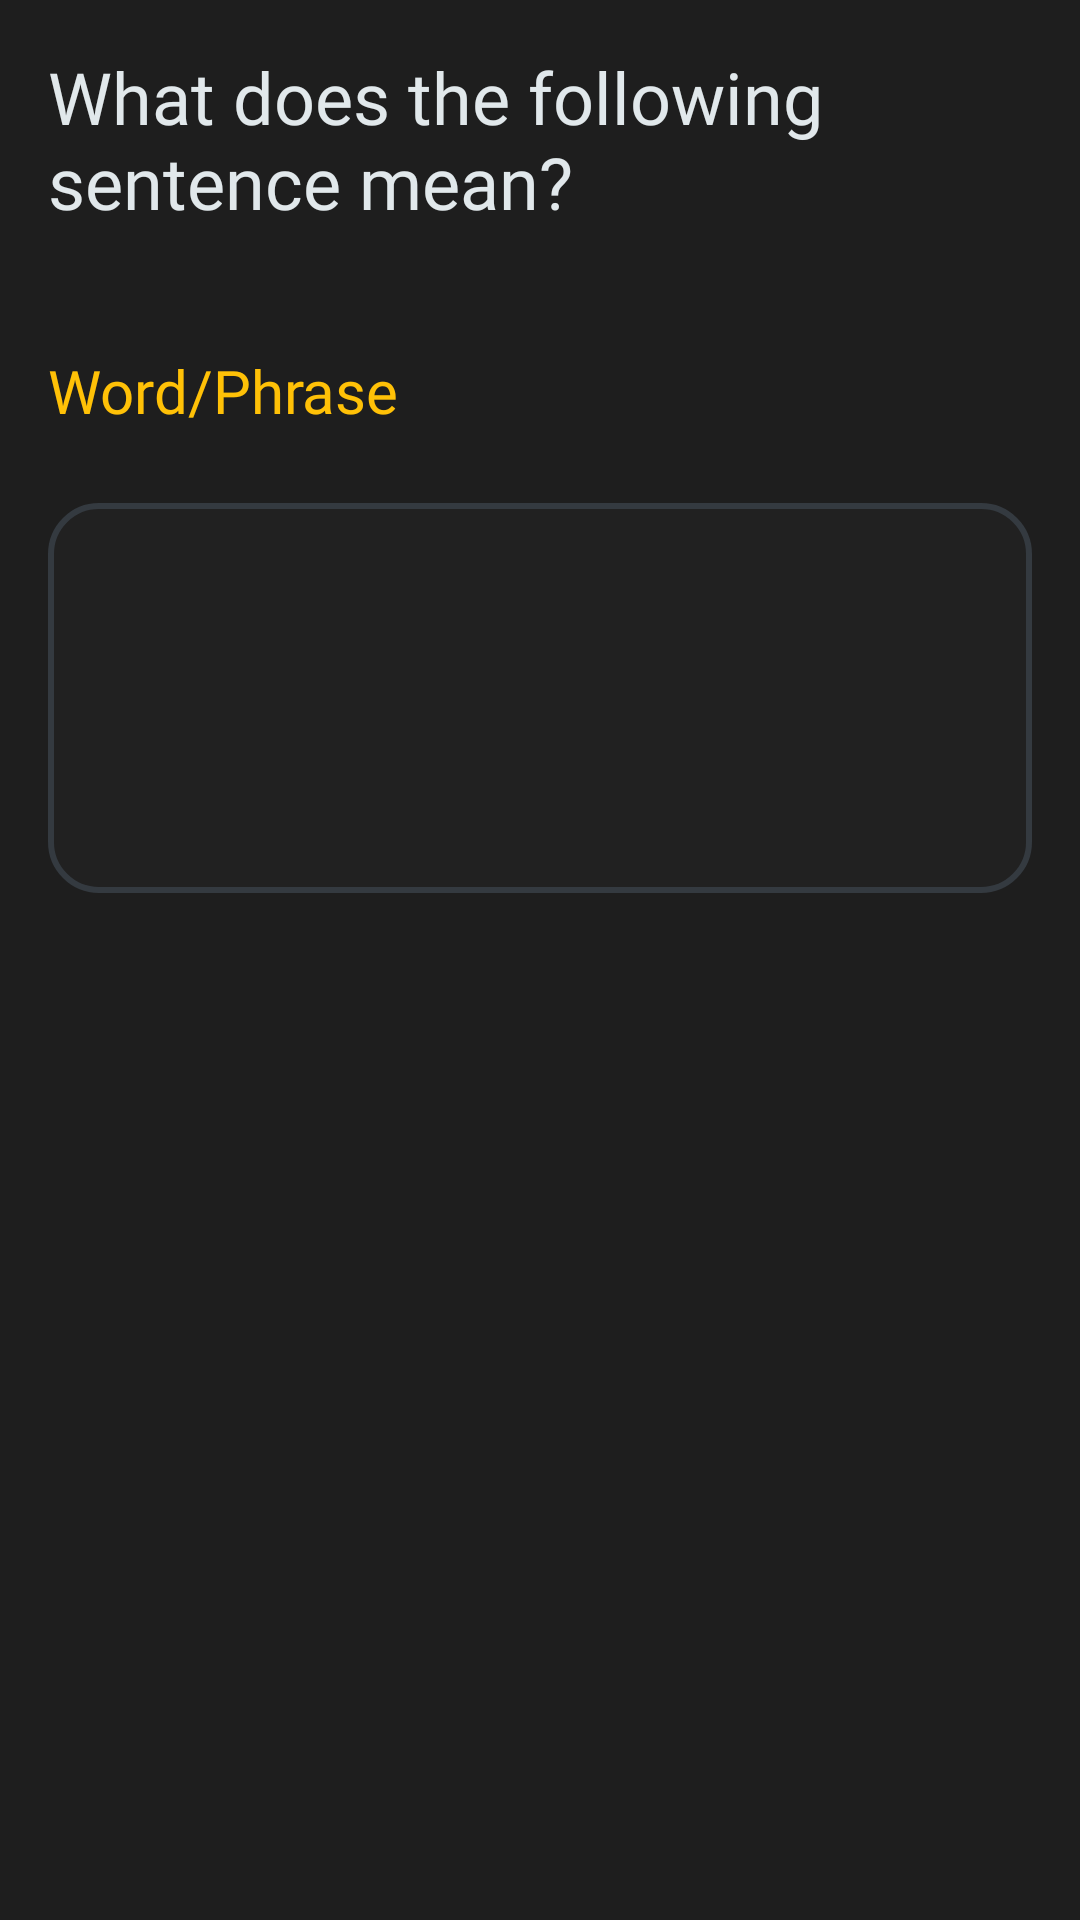

Write the Android layout XML for this screen, with the resource values it uses.
<!-- AndroidManifest.xml: application theme Theme.Llabase -->
<!-- res/layout/lesson_translation_item.xml -->
<?xml version="1.0" encoding="utf-8"?>
<androidx.constraintlayout.widget.ConstraintLayout xmlns:android="http://schemas.android.com/apk/res/android"
    xmlns:app="http://schemas.android.com/apk/res-auto"
    xmlns:tools="http://schemas.android.com/tools"
    android:layout_width="match_parent"
    android:layout_height="match_parent"
    android:background="@color/bg_color">

    <TextView
        android:id="@+id/title_tv"
        style="@style/LLA.LearningHeading"
        android:layout_width="match_parent"
        android:layout_height="wrap_content"
        android:layout_margin="@dimen/common_margin"
        android:text="What does the following sentence mean?"
        app:layout_constraintEnd_toEndOf="parent"
        app:layout_constraintStart_toStartOf="parent"
        app:layout_constraintTop_toTopOf="parent" />


    <TextView
        android:id="@+id/word_phrase_tv"
        android:layout_width="wrap_content"
        android:layout_height="wrap_content"
        android:layout_marginHorizontal="@dimen/common_margin"
        android:layout_marginTop="40dp"
        android:background="@android:color/transparent"
        android:fontFamily="@font/nunito_bold"
        android:text="Word/Phrase"
        android:textColor="@color/primary_color"
        android:textSize="20sp"
        app:layout_constraintStart_toStartOf="parent"
        app:layout_constraintTop_toBottomOf="@+id/title_tv" />


    <TextView
        android:id="@+id/answer_tv"
        android:layout_width="0dp"
        android:layout_height="wrap_content"
        android:layout_marginHorizontal="@dimen/common_margin"
        android:layout_marginTop="24dp"
        android:background="@drawable/secondary_btn_bg"
        android:fontFamily="@font/nunito_semibold"
        android:lines="4"
        android:paddingVertical="@dimen/common_margin"
        android:paddingStart="@dimen/common_margin"
        android:paddingEnd="80dp"
        android:textColor="@color/secondary_text_color"
        android:textSize="20sp"
        app:layout_constraintEnd_toEndOf="parent"
        app:layout_constraintStart_toStartOf="parent"
        app:layout_constraintTop_toBottomOf="@+id/word_phrase_tv" />

    <ImageView
        android:id="@+id/reset_btn"
        android:layout_width="24dp"
        android:layout_height="24dp"
        android:layout_margin="@dimen/common_margin"
        android:background="@android:color/transparent"
        android:src="@drawable/arrow_rotate_left_solid"
        app:layout_constraintEnd_toEndOf="@+id/answer_tv"
        app:layout_constraintTop_toTopOf="@+id/answer_tv"
        app:tint="@color/primary_color" />

    <TextView
        android:id="@+id/word_1_tv"
        android:layout_width="wrap_content"
        android:layout_height="wrap_content"
        android:layout_marginTop="24dp"
        android:background="@drawable/secondary_btn_bg_small"
        android:fontFamily="@font/nunito_semibold"
        android:gravity="center"
        android:paddingHorizontal="16dp"
        android:paddingVertical="8dp"
        android:visibility="gone"
        android:textColor="@color/primary_color"
        android:textSize="16sp"
        app:layout_constraintEnd_toStartOf="@+id/word_2_tv"
        app:layout_constraintHorizontal_bias="0.5"
        app:layout_constraintHorizontal_chainStyle="packed"
        app:layout_constraintStart_toStartOf="parent"
        app:layout_constraintTop_toBottomOf="@+id/answer_tv" />

    <TextView
        android:id="@+id/word_2_tv"
        android:layout_width="wrap_content"
        android:layout_height="wrap_content"
        android:layout_marginStart="@dimen/common_margin"
        android:background="@drawable/secondary_btn_bg_small"
        android:fontFamily="@font/nunito_semibold"
        android:gravity="center"
        android:paddingHorizontal="16dp"
        android:paddingVertical="8dp"
        android:visibility="gone"
        android:textColor="@color/primary_color"
        android:textSize="16sp"
        app:layout_constraintBottom_toBottomOf="@id/word_1_tv"
        app:layout_constraintEnd_toStartOf="@+id/word_3_tv"
        app:layout_constraintHorizontal_bias="0.5"
        app:layout_constraintStart_toEndOf="@+id/word_1_tv"
        app:layout_constraintTop_toTopOf="@+id/word_1_tv" />

    <TextView
        android:id="@+id/word_3_tv"
        android:layout_width="wrap_content"
        android:layout_height="wrap_content"
        android:layout_marginStart="@dimen/common_margin"
        android:background="@drawable/secondary_btn_bg_small"
        android:fontFamily="@font/nunito_semibold"
        android:gravity="center"
        android:paddingHorizontal="16dp"
        android:paddingVertical="8dp"
        android:visibility="gone"
        android:textColor="@color/primary_color"
        android:textSize="16sp"
        app:layout_constraintBottom_toBottomOf="@+id/word_2_tv"
        app:layout_constraintEnd_toEndOf="parent"
        app:layout_constraintHorizontal_bias="0.5"
        app:layout_constraintStart_toEndOf="@+id/word_2_tv"
        app:layout_constraintTop_toTopOf="@+id/word_2_tv" />

    <TextView
        android:id="@+id/word_4_tv"
        android:layout_width="wrap_content"
        android:layout_height="wrap_content"
        android:background="@drawable/secondary_btn_bg_small"
        android:fontFamily="@font/nunito_semibold"
        android:gravity="center"
        android:layout_marginTop="@dimen/common_margin"
        android:paddingHorizontal="16dp"
        android:paddingVertical="8dp"
        android:visibility="gone"
        android:textColor="@color/primary_color"
        android:textSize="16sp"
        app:layout_constraintEnd_toStartOf="@+id/word_5_tv"
        app:layout_constraintHorizontal_bias="0.5"
        app:layout_constraintHorizontal_chainStyle="packed"
        app:layout_constraintStart_toStartOf="parent"
        app:layout_constraintTop_toBottomOf="@+id/word_1_tv" />


    <TextView
        android:id="@+id/word_5_tv"
        android:layout_width="wrap_content"
        android:layout_height="wrap_content"
        android:background="@drawable/secondary_btn_bg_small"
        android:fontFamily="@font/nunito_semibold"
        android:gravity="center"
        android:layout_marginStart="@dimen/common_margin"
        android:layout_marginTop="@dimen/common_margin"
        android:paddingHorizontal="16dp"
        android:paddingVertical="8dp"
        android:visibility="gone"
        android:textColor="@color/primary_color"
        android:textSize="16sp"
        app:layout_constraintEnd_toStartOf="@+id/word_6_tv"
        app:layout_constraintHorizontal_bias="0.5"
        app:layout_constraintStart_toEndOf="@+id/word_4_tv"
        app:layout_constraintTop_toBottomOf="@+id/word_1_tv" />


    <TextView
        android:id="@+id/word_6_tv"
        android:layout_width="wrap_content"
        android:layout_height="wrap_content"
        android:background="@drawable/secondary_btn_bg_small"
        android:fontFamily="@font/nunito_semibold"
        android:gravity="center"
        android:layout_marginTop="@dimen/common_margin"
        android:layout_marginStart="@dimen/common_margin"
        android:paddingHorizontal="16dp"
        android:paddingVertical="8dp"
        android:visibility="gone"
        android:textColor="@color/primary_color"
        android:textSize="16sp"
        app:layout_constraintEnd_toEndOf="parent"
        app:layout_constraintHorizontal_bias="0.5"
        app:layout_constraintStart_toEndOf="@+id/word_5_tv"
        app:layout_constraintTop_toBottomOf="@+id/word_1_tv" />


</androidx.constraintlayout.widget.ConstraintLayout>
<!-- resources referenced by this layout -->
<resources>
  <color name="bg_color">#1E1E1E</color>
  <color name="primary_color">#FFC107</color>
  <color name="secondary_text_color">#D1D1D1</color>
  <dimen name="common_margin">16dp</dimen>
  <!-- drawable secondary_btn_bg (drawable) -->
  <?xml version="1.0" encoding="utf-8"?>
  <shape xmlns:android="http://schemas.android.com/apk/res/android"
      android:shape="rectangle">
  
      <solid android:color="@color/light_black" />
      <corners android:radius="@dimen/button_corner" />
      <stroke
          android:width="2dp"
          android:color="@color/card_color" />
  
  </shape>
  <!-- drawable secondary_btn_bg_small (drawable) -->
  <?xml version="1.0" encoding="utf-8"?>
  <shape xmlns:android="http://schemas.android.com/apk/res/android"
      android:shape="rectangle">
  
      <solid android:color="@color/bg_color" />
      <corners android:radius="@dimen/small_button_corner_size" />
      <stroke android:color="@color/primary_color" android:width="1dp"/>
  
  </shape>
  <style name="LLA.LearningHeading" parent="">
          <item name="android:fontFamily">@font/nunito_bold</item>
          <item name="android:textSize">24sp</item>
          <item name="android:textColor">@color/primary_text_color</item>
      </style>
  <style name="Theme.Llabase" parent="Base.Theme.Llabase" />
  <color name="light_black">#212121</color>
  <dimen name="button_corner">16dp</dimen>
  <color name="card_color">#343A40</color>
  <dimen name="small_button_corner_size">8dp</dimen>
  <color name="primary_text_color">#E1E8EB</color>
  <style name="Base.Theme.Llabase" parent="Theme.Material3.Light.NoActionBar">
          
          
          <item name="android:background">@color/bg_color</item>
      </style>
</resources>
